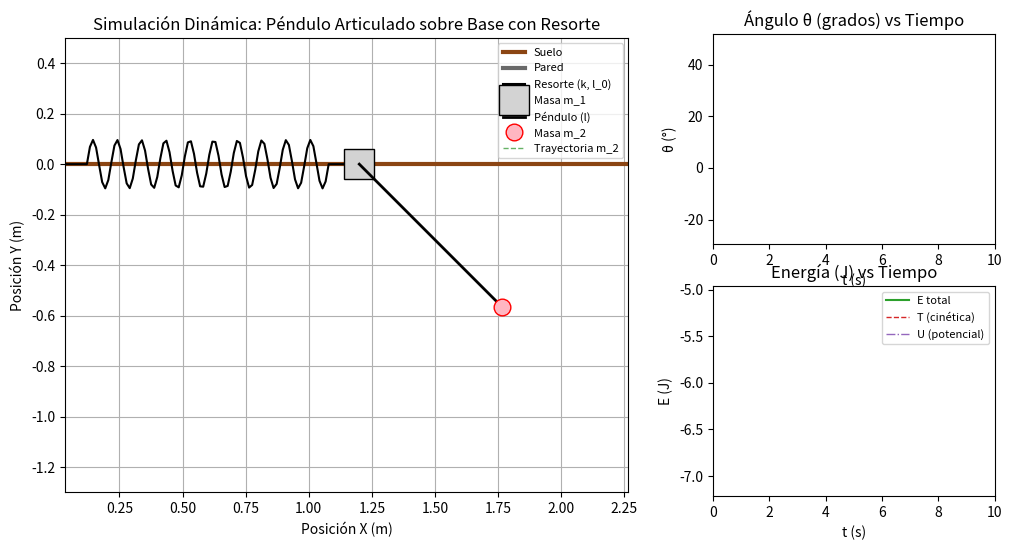

This figure's Python source: (Note: this script raises an exception after producing the figure.)
import argparse
import sys
import os
import numpy as np
from scipy.integrate import solve_ivp
import matplotlib.pyplot as plt
import matplotlib.animation as animation
from matplotlib import gridspec


def pedir_parametros(defaults=None):
    """Permite introducir los parámetros del sistema de forma interactiva.
    Si no hay entrada disponible (por ejemplo código ejecutado en entorno no interactivo)
    o hay error en la conversión, se usan valores por defecto.

    Ahora también permite introducir el coeficiente de rozamiento viscoso 'b'.
    """
    if defaults is None:
        defaults = {'m1': 2.0, 'm2': 1.0, 'k': 20.0, 'l0': 1.0, 'l': 0.8, 'g': 9.81, 'b': 0.2}

    print("==================================================")
    print("  SIMULACIÓN: PÉNDULO ARTICULADO SOBRE BASE MÓVIL ")
    print("==================================================")
    print("Introduce los valores o pulsa [Enter] para usar los predeterminados:\n")

    try:
        # Proteger contra EOFError cuando no hay stdin disponible
        m1 = float(input("Masa de la base m1 (kg): ") or defaults['m1'])
        m2 = float(input("Masa del péndulo m2 (kg): ") or defaults['m2'])
        k  = float(input("Constante del resorte k (N/m): ") or defaults['k'])
        l0 = float(input("Longitud natural del resorte l0 (m): ") or defaults['l0'])
        l  = float(input("Longitud del péndulo l (m): ") or defaults['l'])
        g  = float(input("Aceleración de la gravedad g (m/s^2): ") or defaults['g'])
        b  = float(input("Coeficiente de rozamiento (N·s/m o N·m·s/rad): ") or defaults['b'])
    except (ValueError, EOFError):
        print("\n[Aviso] Entrada no válida o no interactiva. Se usarán los valores por defecto.")
        m1, m2, k, l0, l, g, b = defaults['m1'], defaults['m2'], defaults['k'], defaults['l0'], defaults['l'], defaults['g'], defaults['b']

    return {'m1': m1, 'm2': m2, 'k': k, 'l0': l0, 'l': l, 'g': g, 'b': b}


def edom_sistema(t, y, p):
    """Ecuaciones de movimiento acopladas del sistema.

    y = [x, dx, theta, dtheta]
    Devuelve [dx, ddx, dtheta, ddtheta].

    Se añade un término de rozamiento viscoso proporcional a la velocidad:
    - Para la masa de la base: fuerza de rozamiento -b * dx
    - Para el péndulo: par de rozamiento -b * dtheta (modelo simplificado)
    """
    x_val, dx_val, th_val, dth_val = y

    # Matriz de masa M * [ddx; ddtheta] = F
    M = np.array([
        [p['m1'] + p['m2'], p['m2'] * p['l'] * np.cos(th_val)],
        [p['m2'] * p['l'] * np.cos(th_val), p['m2'] * p['l']**2]
    ])

    # Fuerzas / términos del lado derecho (incluye rozamiento)
    F = np.array([
        p['m2'] * p['l'] * (dth_val**2) * np.sin(th_val) - p['k'] * (x_val - p['l0']) - p['b'] * dx_val,
        -p['m2'] * p['g'] * p['l'] * np.sin(th_val) - p['b'] * dth_val
    ])

    # Resolver aceleraciones
    accel = np.linalg.solve(M, F)
    return [dx_val, accel[0], dth_val, accel[1]]


def generar_coordenadas_resorte(x_bloque, num_vueltas=10, ancho=0.08, n_puntos=100):
    """Genera la geometría del resorte en zigzag entre x=0 (pared) y x_bloque (bloque).
    Soporta x_bloque negativo y longitudes pequeñas.
    Devuelve arrays xr (x-coords) e yr (y-coords).
    """
    # Si el bloque está muy cerca de la pared, dibujamos una pequeña longitud mínima
    x_end = float(x_bloque)
    min_len = 0.1
    if np.isclose(x_end, 0.0) or abs(x_end) < min_len:
        # Dibujar un resorte corto de longitud min_len en la dirección de x_end
        sign = 1.0 if x_end >= 0 else -1.0
        xr = np.linspace(0.0, sign * min_len, n_puntos)
    else:
        xr = np.linspace(0.0, x_end, n_puntos)

    # Generar perfil sinusoidal centrado entre los extremos, con ceros en extremos
    yr = np.zeros_like(xr)
    # Solo introducir zigzag si la longitud real es suficientemente grande
    if len(xr) > 20 and abs(xr[-1] - xr[0]) > 2 * min_len / 3:
        # colocamos el zigzag en la región interior (evitando extremos)
        inner = slice(10, -10)
        phases = np.linspace(0, num_vueltas * 2 * np.pi, xr[inner].size)
        # amplitud escalada por la longitud para que resulte proporcional
        amp = ancho * max(0.5, abs(xr[-1] - xr[0]))
        yr[inner] = amp * np.sin(phases)
    return xr, yr


def run_simulation(params, y0=None, tspan=(0, 10), n_steps=400, save_animation=None):
    """Ejecuta la simulación y muestra (o guarda) la animación.

    params: diccionario con m1,m2,k,l0,l,g,b
    save_animation: ruta de archivo para guardar la animación (mp4). Si None, muestra en pantalla.
    """
    if y0 is None:
        y0 = [1.2, 0.0, np.deg2rad(45), 0.0]
    t_eval = np.linspace(tspan[0], tspan[1], n_steps)

    sol = solve_ivp(lambda t, y: edom_sistema(t, y, params), tspan, y0,
                    t_eval=t_eval, rtol=1e-8, atol=1e-8)

    if not sol.success:
        raise RuntimeError(f"La integración numérica falló: {sol.message}")

    t = sol.t
    x = sol.y[0]
    dx = sol.y[1]
    theta = sol.y[2]
    dtheta = sol.y[3]

    # Posiciones cartesianas del diagrama
    x1 = x
    y1 = np.zeros_like(x1)
    x2 = x1 + params['l'] * np.sin(theta)
    y2 = -params['l'] * np.cos(theta)

    # Energías
    v2x = dx + params['l'] * np.cos(theta) * dtheta
    v2y = params['l'] * np.sin(theta) * dtheta
    v2sq = v2x**2 + v2y**2

    T = 0.5 * params['m1'] * dx**2 + 0.5 * params['m2'] * v2sq
    U_spring = 0.5 * params['k'] * (x - params['l0'])**2
    U_grav = params['m2'] * params['g'] * y2
    E_total = T + U_spring + U_grav

    # 3. Configuración de la ventana gráfica: animación + gráficos auxiliares
    fig = plt.figure(figsize=(12, 6))
    gs = gridspec.GridSpec(2, 2, width_ratios=[2, 1])

    ax_anim = fig.add_subplot(gs[:, 0])  # ocupa dos filas, primera columna
    ax_theta = fig.add_subplot(gs[0, 1])
    ax_energy = fig.add_subplot(gs[1, 1])

    ax_anim.set_aspect('equal')
    ax_anim.grid(True)

    # Calcular límites con un pequeño margen
    xmin = min(np.min(x1), np.min(x2)) - 0.5
    xmax = max(np.max(x1), np.max(x2)) + 0.5
    ymin = min(np.min(y1), np.min(y2)) - 0.5
    ymax = max(np.max(y1), np.max(y2)) + 0.5

    ax_anim.set_xlim(xmin, xmax)
    ax_anim.set_ylim(ymin, ymax)
    ax_anim.set_title('Simulación Dinámica: Péndulo Articulado sobre Base con Resorte')
    ax_anim.set_xlabel('Posición X (m)')
    ax_anim.set_ylabel('Posición Y (m)')

    # Elementos visuales del diagrama
    ax_anim.axhline(0, color='saddlebrown', lw=3, label='Suelo')
    ax_anim.axvline(0, color='dimgray', lw=3, label='Pared')

    linea_resorte, = ax_anim.plot([], [], 'k-', lw=1.5, label='Resorte (k, l_0)')
    bloque_m1, = ax_anim.plot([], [], marker='s', markerfacecolor='lightgray',
                              markeredgecolor='black', markersize=22, linestyle='None', label='Masa m_1')
    linea_varilla, = ax_anim.plot([], [], 'k-', lw=2, label='Péndulo (l)')
    masa_m2, = ax_anim.plot([], [], marker='o', markerfacecolor='lightpink',
                           markeredgecolor='red', markersize=12, linestyle='None', label='Masa m_2')
    traza, = ax_anim.plot([], [], 'g--', lw=1, alpha=0.6, label='Trayectoria m_2')

    ax_anim.legend(loc='upper right', fontsize=8)

    # Gráficos auxiliares: ángulo y energía
    ax_theta.set_title('Ángulo θ (grados) vs Tiempo')
    ax_theta.set_xlabel('t (s)')
    ax_theta.set_ylabel('θ (°)')
    line_theta, = ax_theta.plot([], [], color='C1', lw=1.5)
    point_theta, = ax_theta.plot([], [], 'o', color='C1')
    ax_theta.set_xlim(t[0], t[-1])
    th_deg = np.rad2deg(theta)
    th_margin = (np.max(th_deg) - np.min(th_deg)) * 0.1 if np.ptp(th_deg) > 0 else 10
    ax_theta.set_ylim(np.min(th_deg) - th_margin, np.max(th_deg) + th_margin)

    ax_energy.set_title('Energía (J) vs Tiempo')
    ax_energy.set_xlabel('t (s)')
    ax_energy.set_ylabel('E (J)')
    line_E, = ax_energy.plot([], [], color='C2', lw=1.5, label='E total')
    line_T, = ax_energy.plot([], [], color='C3', lw=1.0, linestyle='--', label='T (cinética)')
    line_U, = ax_energy.plot([], [], color='C4', lw=1.0, linestyle='-.', label='U (potencial)')
    ax_energy.legend(fontsize=8)
    ax_energy.set_xlim(t[0], t[-1])
    Emin = np.min(E_total)
    Emax = np.max(E_total)
    E_margin = (Emax - Emin) * 0.1 if (Emax - Emin) > 0 else 1.0
    ax_energy.set_ylim(Emin - E_margin, Emax + E_margin)

    def init():
        linea_resorte.set_data([], [])
        bloque_m1.set_data([], [])
        linea_varilla.set_data([], [])
        masa_m2.set_data([], [])
        traza.set_data([], [])

        line_theta.set_data([], [])
        point_theta.set_data([], [])

        line_E.set_data([], [])
        line_T.set_data([], [])
        line_U.set_data([], [])

        return (linea_resorte, bloque_m1, linea_varilla, masa_m2, traza,
                line_theta, point_theta, line_E, line_T, line_U)

    def update(frame):
        # Actualizar geometría del resorte (entre x=0 y x1[frame])
        xr, yr = generar_coordenadas_resorte(x1[frame])
        linea_resorte.set_data(xr, yr)

        # Actualizar bloque m1
        bloque_m1.set_data([x1[frame]], [y1[frame]])

        # Actualizar péndulo (varilla y masa m2)
        linea_varilla.set_data([x1[frame], x2[frame]], [y1[frame], y2[frame]])
        masa_m2.set_data([x2[frame]], [y2[frame]])

        # Actualizar traza de la trayectoria
        traza.set_data(x2[:frame+1], y2[:frame+1])

        # Actualizar gráfico de ángulo
        line_theta.set_data(t[:frame+1], th_deg[:frame+1])
        point_theta.set_data(t[frame], th_deg[frame])

        # Actualizar gráfico de energía: dividir en T y U_total (spring+grav)
        U_total = U_spring + U_grav
        line_E.set_data(t[:frame+1], E_total[:frame+1])
        line_T.set_data(t[:frame+1], T[:frame+1])
        line_U.set_data(t[:frame+1], U_total[:frame+1])

        return (linea_resorte, bloque_m1, linea_varilla, masa_m2, traza,
                line_theta, point_theta, line_E, line_T, line_U)

    ani = animation.FuncAnimation(fig, update, frames=len(t), init_func=init,
                                  interval=25, blit=False)

    if save_animation:
        print(f"Guardando animación en {save_animation} ...")
        ani.save(save_animation, writer='ffmpeg', fps=30)
        print("Guardado completado.")
    else:
        print("¡Listo! Abriendo ventana de animación y gráficos auxiliares...\n")
        plt.tight_layout()
        plt.show()


def main():
    parser = argparse.ArgumentParser(description="Simulación péndulo articulado sobre base móvil")
    parser.add_argument('--m1', type=float, help='Masa de la base m1 (kg)')
    parser.add_argument('--m2', type=float, help='Masa del péndulo m2 (kg)')
    parser.add_argument('--k', type=float, help='Constante del resorte k (N/m)')
    parser.add_argument('--l0', type=float, help='Longitud natural del resorte l0 (m)')
    parser.add_argument('--l', type=float, help='Longitud del péndulo l (m)')
    parser.add_argument('--g', type=float, help='Aceleración de la gravedad g (m/s^2)')
    parser.add_argument('--b', type=float, help='Coeficiente de rozamiento viscoso b')
    parser.add_argument('--no-input', action='store_true', help='No preguntar interactivamente; usar defaults si no se pasan args')
    parser.add_argument('--save', type=str, help='Si se indica, guardar animación en archivo (mp4) en vez de mostrarla')
    args = parser.parse_args()

    defaults = {'m1': 2.0, 'm2': 1.0, 'k': 20.0, 'l0': 1.0, 'l': 0.8, 'g': 9.81, 'b': 0.2}

    # ¿Hay stdin interactivo?
    stdin_is_tty = sys.stdin.isatty()

    # Decidir parámetros:
    provided_args = any(v is not None for v in [args.m1, args.m2, args.k, args.l0, args.l, args.g, args.b])
    if provided_args and args.no_input:
        params = {
            'm1': args.m1 if args.m1 is not None else defaults['m1'],
            'm2': args.m2 if args.m2 is not None else defaults['m2'],
            'k' : args.k  if args.k  is not None else defaults['k'],
            'l0': args.l0 if args.l0 is not None else defaults['l0'],
            'l' : args.l  if args.l  is not None else defaults['l'],
            'g' : args.g  if args.g  is not None else defaults['g'],
            'b' : args.b  if args.b  is not None else defaults['b'],
        }
    elif provided_args and not args.no_input:
        # Si se pasan args, úsalos (combinados con defaults)
        params = {
            'm1': args.m1 if args.m1 is not None else defaults['m1'],
            'm2': args.m2 if args.m2 is not None else defaults['m2'],
            'k' : args.k  if args.k  is not None else defaults['k'],
            'l0': args.l0 if args.l0 is not None else defaults['l0'],
            'l' : args.l  if args.l  is not None else defaults['l'],
            'g' : args.g  if args.g  is not None else defaults['g'],
            'b' : args.b  if args.b  is not None else defaults['b'],
        }
    else:
        # No se pasaron args (o los que se pasaron están incompletos)
        # si no hay stdin interactivo y se solicitó no-input, usar defaults
        if not stdin_is_tty or args.no_input:
            params = defaults.copy()
            print("[Info] Entorno no interactivo o --no-input: usando valores por defecto:", params)
        else:
            # stdin es interactivo: pedir parámetros al usuario
            params = pedir_parametros(defaults)

    # Detectar entorno sin display gráfico (Linux): usar guardado automático si no se indicó --save
    headless = False
    if sys.platform != 'win32':
        # En Linux/mac, si DISPLAY no está definida, probablemente no hay servidor X disponible
        if os.environ.get('DISPLAY', '') == '':
            headless = True

    save_target = args.save
    if headless and save_target is None:
        # autoguardar en entorno headless
        save_target = 'simulacion_auto.mp4'
        print(f"[Info] Entorno sin display detectado; la animación se guardará en {save_target}")

    # Ejecutar simulación y mostrar/guardar
    run_simulation(params, save_animation=save_target)


if __name__ == '__main__':
    main()
